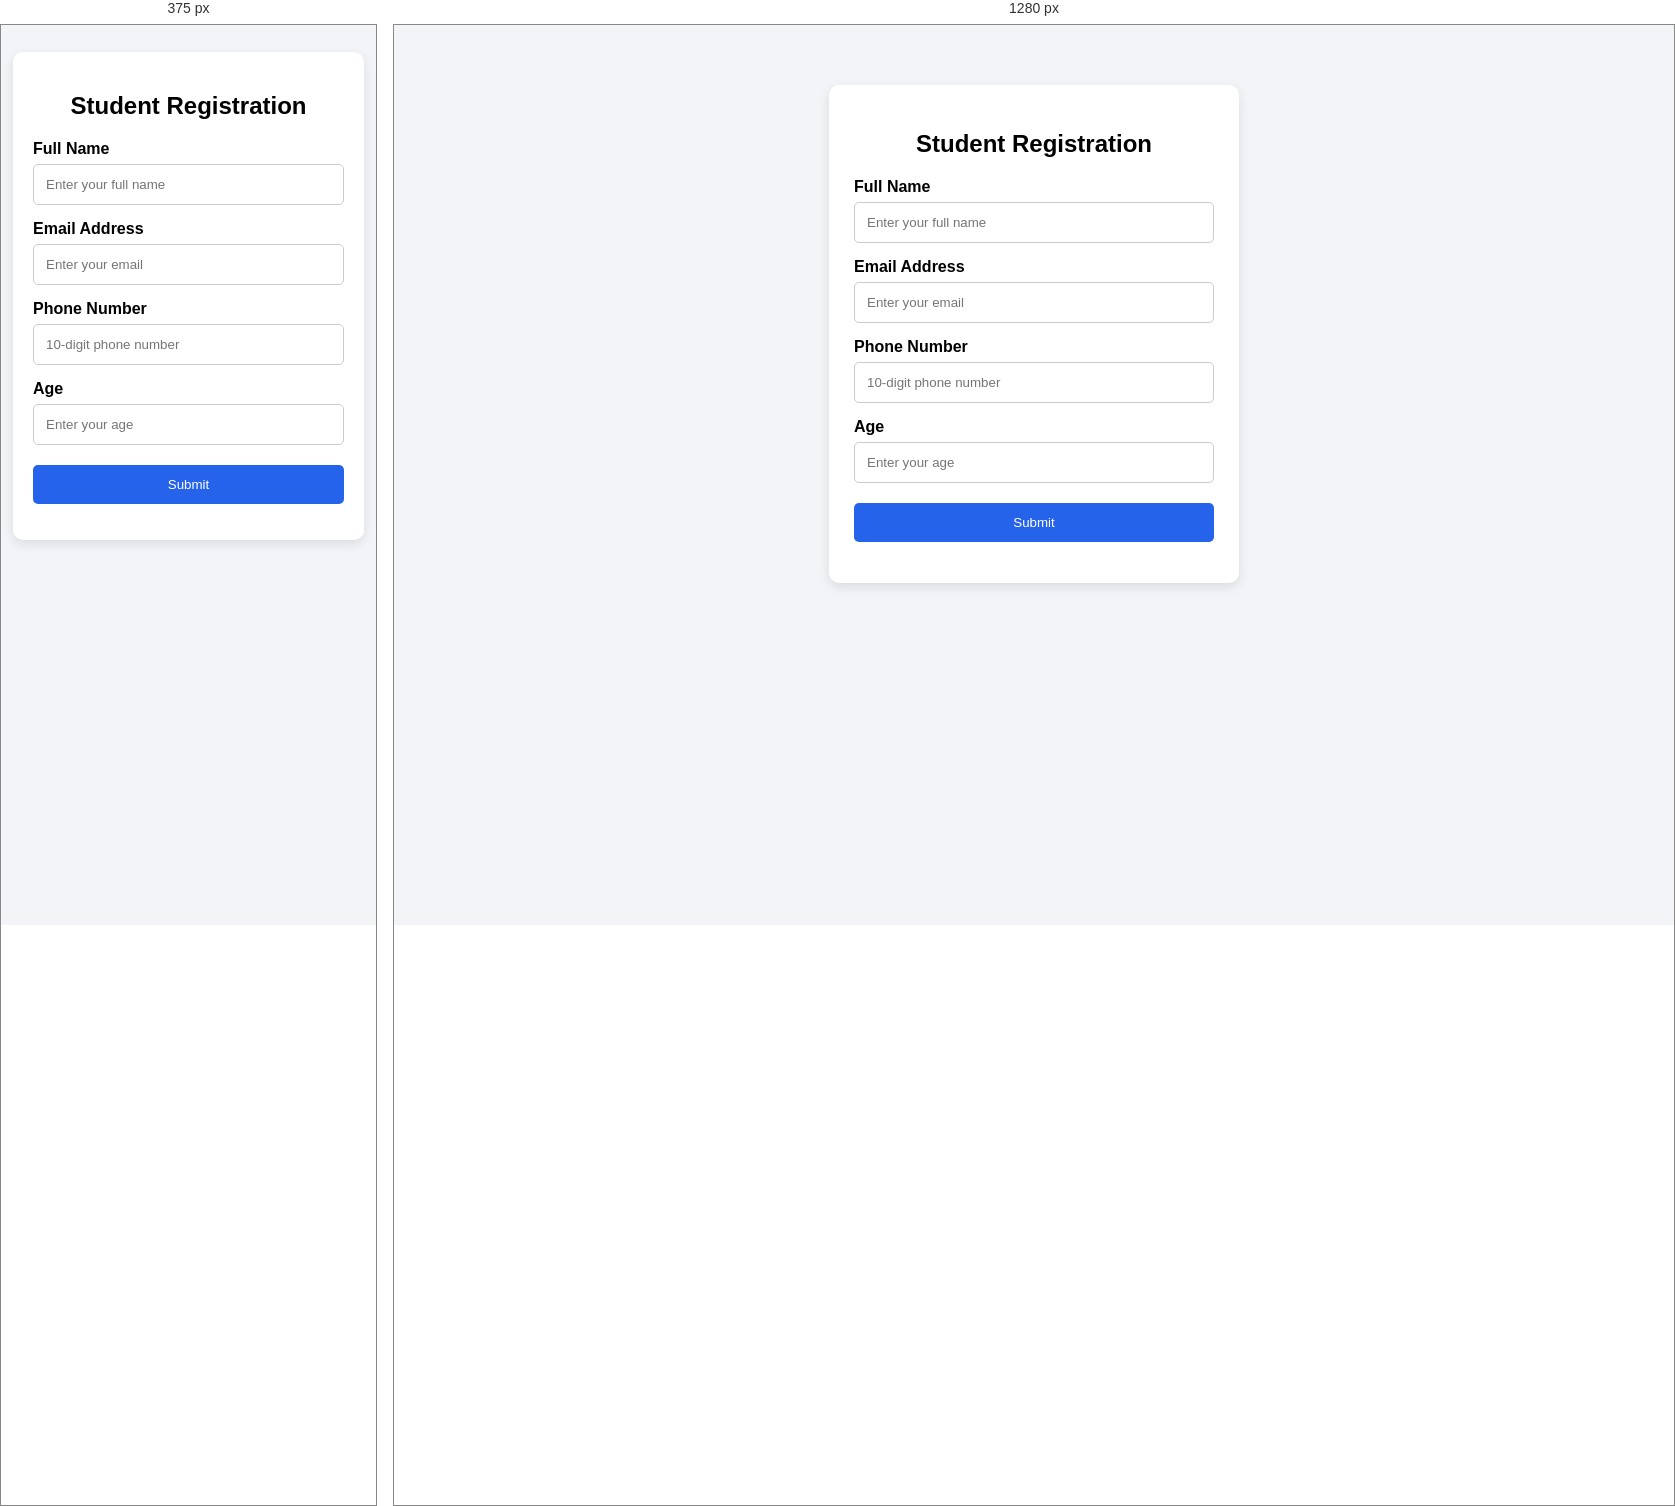
Rendered at 375 px and 1280 px, left to right.

<!-- file: index.html -->
<!DOCTYPE html>
<html lang="en">
<head>
    <meta charset="UTF-8">
    <meta name="viewport" content="width=device-width, initial-scale=1.0">
    <title>Registration Form</title>
    <link rel="stylesheet" href="style.css">
</head>
<body>

    <div class="container">
        <form id="registrationForm">
            <h2>Student Registration</h2>

            <label for="name">Full Name</label>
            <input type="text" id="name" required minlength="3"
                   placeholder="Enter your full name">

            <label for="email">Email Address</label>
            <input type="email" id="email" required
                   placeholder="Enter your email">

            <label for="phone">Phone Number</label>
            <input type="tel" id="phone" required
                   pattern="[0-9]{10}"
                   placeholder="10-digit phone number">

            <label for="age">Age</label>
            <input type="number" id="age" required
                   min="16" max="60"
                   placeholder="Enter your age">

            <button type="submit">Submit</button>

            <p id="message"></p>
        </form>
    </div>

    <script src="script.js"></script>
</body>
</html>

/* @media block from style.css */
@media (max-width: 480px) {
    .container {
        margin: 15px auto;
        padding: 12px;
    }

    form {
        padding: 20px;
    }
}